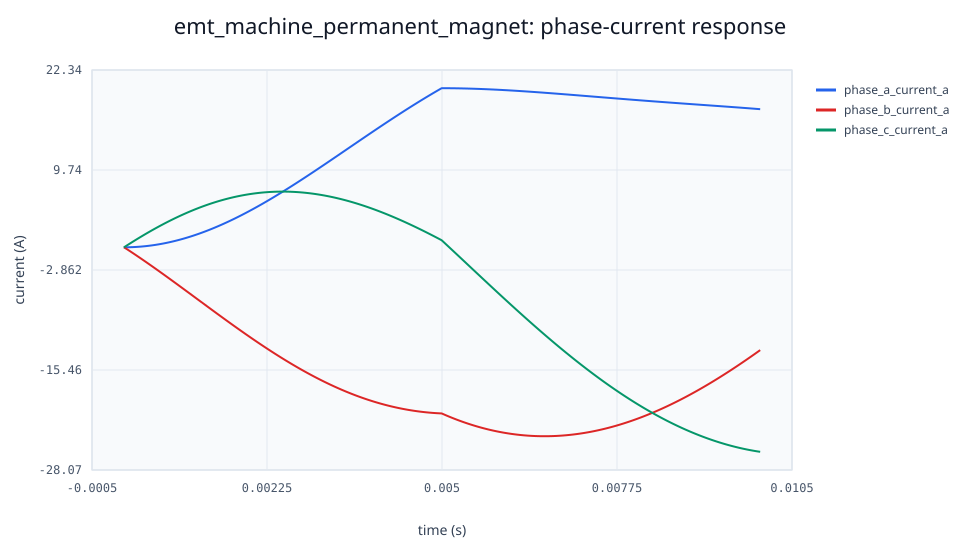

The table this chart was drawn from, first rows:
time_s, phase_a_voltage_v, phase_b_voltage_v, phase_c_voltage_v, phase_a_current_a, phase_b_current_a, phase_c_current_a, zero_current_a, d_axis_current_a, q_axis_current_a, electromagnetic_torque_nm, shaft_mass_1_speed_rad_s, terminal_power_w, rotor_port_power_w, magnetic_coenergy_j, kinetic_energy_j, elastic_energy_j, dissipated_energy_j, maximum_energy_residual_j, maximum_energy_quadrature_defect_j, event_count, control_sample_count
0.0, 0.0, 0.0, 0.0, 0.0, 0.0, 0.0, 0.0, 0.0, 0.0, 0.0, 188.5, 0.0, 0.0, 0.0, 31089, 0.0, 0.0, 0.0, 0.0, 0, 0
1.0e-5, 1.225, -282.1, 280.8, 3.0561098122938665e-6, -0.03401, 0.03401, 1.3877787807814457e-17, -0.0001776, -0.0481, -0.04617, 188.5, 19.14, 0.0, 9.137850581418931e-5, 31089, 0.0, 0.0007106, 3.1535664921436557e-12, 4.786081060515195e-5, 0, 0
2.0e-5, 2.45, -282.7, 280.2, 0.0002176, -0.08594, 0.08572, 4.85722573273506e-17, -0.0006488, -0.1214, -0.1165, 188.5, 48.32, 0.0, 0.000582, 31089, 0.0, 0.001421, 1.47874144190447e-10, 4.786081060515195e-5, 0, 0
3.0000000000000004e-5, 3.676, -283.3, 279.6, 0.0006874, -0.138, 0.1373, 1.1102230246251565e-16, -0.00136, -0.1947, -0.1869, 188.5, 77.49, 0.0, 0.001497, 31089, 0.0, 0.002132, 3.336909061785534e-10, 4.786081060515195e-5, 0, 0
4.0e-5, 4.901, -283.9, 279, 0.001413, -0.1902, 0.1888, 8.326672684688674e-17, -0.002311, -0.2679, -0.2572, 188.5, 106.7, 0.0, 0.002836, 31089, 0.0, 0.002843, 5.272376483967875e-10, 4.786081060515195e-5, 0, 0
5.0e-5, 6.126, -284.5, 278.3, 0.002393, -0.2425, 0.2401, 8.326672684688674e-17, -0.003501, -0.3412, -0.3276, 188.5, 135.8, 0.0, 0.004599, 31089, 0.0, 0.003553, 7.222092350154738e-10, 4.786081060515195e-5, 0, 0
6.000000000000001e-5, 7.351, -285.1, 277.7, 0.003629, -0.2949, 0.2913, -5.551115123125783e-17, -0.004932, -0.4145, -0.3979, 188.5, 165, 0.0, 0.006787, 31089, 0.0, 0.004264, 8.96860524973557e-10, 4.786081060515195e-5, 0, 0
7.000000000000001e-5, 8.576, -285.6, 277.1, 0.00512, -0.3474, 0.3423, -2.7755575615628914e-17, -0.006602, -0.4877, -0.4682, 188.5, 194.1, 0.0, 0.009399, 31089, 0.0, 0.004975, 1.1012623720926817e-9, 4.786081060515195e-5, 0, 0
8.0e-5, 9.8, -286.2, 276.4, 0.006866, -0.4001, 0.3932, 8.326672684688674e-17, -0.008512, -0.561, -0.5385, 188.5, 223.3, 0.0, 0.01243, 31089, 0.0, 0.005686, 1.2898991440940533e-9, 4.786081060515195e-5, 0, 0
9.0e-5, 11.02, -286.8, 275.8, 0.008867, -0.4529, 0.444, -5.551115123125783e-17, -0.01066, -0.6342, -0.6088, 188.5, 252.4, 0.0, 0.01589, 31089, 0.0, 0.006398, 1.4816843563712767e-9, 4.786081060515195e-5, 0, 0
0.0001, 12.25, -287.4, 275.1, 0.01112, -0.5058, 0.4947, 0.0, -0.01305, -0.7075, -0.679, 188.5, 281.6, 0.0, 0.01978, 31089, 0.0, 0.007109, 1.6616798271563982e-9, 4.786081060515195e-5, 0, 0
0.00011, 13.47, -288, 274.5, 0.01363, -0.5588, 0.5452, 5.551115123125783e-17, -0.01568, -0.7807, -0.7493, 188.5, 310.7, 0.0, 0.02408, 31089, 0.0, 0.007821, 1.8610758676339267e-9, 4.786081060515195e-5, 0, 0
0.00012, 14.7, -288.5, 273.8, 0.0164, -0.612, 0.5956, 5.551115123125783e-17, -0.01855, -0.8539, -0.8195, 188.5, 339.9, 0.0, 0.02881, 31089, 0.0, 0.008532, 2.047996555763071e-9, 4.786081060515195e-5, 0, 0
0.00013, 15.92, -289.1, 273.2, 0.01942, -0.6652, 0.6458, 5.551115123125783e-17, -0.02165, -0.9271, -0.8896, 188.5, 369, 0.0, 0.03397, 31089, 0.0, 0.009244, 2.232945857296581e-9, 4.786081060515195e-5, 0, 0
0.00014, 17.15, -289.6, 272.5, 0.0227, -0.7186, 0.6959, -1.6653345369377348e-16, -0.025, -1, -0.9598, 188.5, 398.1, 0.0, 0.03955, 31089, 0.0, 0.009957, 2.4287345372700497e-9, 4.786081060515195e-5, 0, 0
0.00015, 18.37, -290.2, 271.8, 0.02623, -0.772, 0.7458, -1.1102230246251565e-16, -0.02859, -1.073, -1.03, 188.5, 427.3, 0.0, 0.04555, 31089, 0.0, 0.01067, 2.6213211089601285e-9, 4.786081060515195e-5, 0, 0
0.00016, 19.59, -290.7, 271.2, 0.03001, -0.8256, 0.7956, -2.7755575615628914e-16, -0.03241, -1.147, -1.1, 188.5, 456.4, 0.0, 0.05197, 31089, 0.0, 0.01138, 2.813412433577689e-9, 4.786081060515195e-5, 0, 0
0.00017, 20.81, -291.3, 270.5, 0.03405, -0.8793, 0.8453, 5.551115123125783e-17, -0.03648, -1.22, -1.17, 188.5, 485.5, 0.0, 0.05882, 31089, 0.0, 0.0121, 3.009856589658577e-9, 4.786081060515195e-5, 0, 0
0.00018, 22.04, -291.8, 269.8, 0.03835, -0.9331, 0.8948, 0.0, -0.04078, -1.293, -1.24, 188.5, 514.6, 0.0, 0.06608, 31089, 0.0, 0.01281, 3.1884839699070078e-9, 4.786081060515195e-5, 0, 0
0.00019, 23.26, -292.4, 269.1, 0.0429, -0.9871, 0.9442, 0.0, -0.04533, -1.366, -1.31, 188.5, 543.7, 0.0, 0.07378, 31089, 0.0, 0.01352, 3.383725685063288e-9, 4.786081060515195e-5, 0, 0
0.0002, 24.48, -292.9, 268.4, 0.0477, -1.041, 0.9934, 0.0, -0.05011, -1.439, -1.38, 188.5, 572.7, 0.0, 0.08189, 31089, 0.0, 0.01424, 3.5701431715454146e-9, 4.786081060515195e-5, 0, 0
0.00021, 25.7, -293.4, 267.7, 0.05276, -1.095, 1.042, 1.1102230246251565e-16, -0.05513, -1.512, -1.45, 188.5, 601.8, 0.0, 0.09043, 31089, 0.0, 0.01495, 3.760598736926579e-9, 4.786081060515195e-5, 0, 0
0.00022, 26.92, -294, 267, 0.05807, -1.149, 1.091, -2.220446049250313e-16, -0.06039, -1.585, -1.52, 188.5, 630.9, 0.0, 0.09939, 31089, 0.0, 0.01567, 3.966182741607649e-9, 4.786081060515195e-5, 0, 0
0.00023, 28.14, -294.5, 266.3, 0.06363, -1.204, 1.14, -1.1102230246251565e-16, -0.06589, -1.658, -1.589, 188.5, 659.9, 0.0, 0.1088, 31089, 0.0, 0.01638, 4.145226991519868e-9, 4.786081060515195e-5, 0, 0
0.00024, 29.37, -295, 265.6, 0.06945, -1.258, 1.189, 2.220446049250313e-16, -0.07163, -1.731, -1.659, 188.5, 689, 0.0, 0.1186, 31089, 0.0, 0.0171, 4.337855170552518e-9, 4.786081060515195e-5, 0, 0
0.00025, 30.59, -295.5, 264.9, 0.07552, -1.313, 1.237, -1.1102230246251565e-16, -0.07761, -1.804, -1.729, 188.5, 718, 0.0, 0.1288, 31089, 0.0, 0.01781, 4.5385987607060585e-9, 4.786081060515195e-5, 0, 0
0.00026, 31.8, -296, 264.2, 0.08185, -1.367, 1.286, -1.1102230246251565e-16, -0.08382, -1.877, -1.799, 188.5, 747, 0.0, 0.1394, 31089, 0.0, 0.01853, 4.72544586620216e-9, 4.786081060515195e-5, 0, 0
0.00027, 33.02, -296.5, 263.5, 0.08843, -1.422, 1.334, 0.0, -0.09028, -1.95, -1.868, 188.5, 776, 0.0, 0.1505, 31089, 0.0, 0.01925, 4.914356695889799e-9, 4.786081060515195e-5, 0, 0
0.00028, 34.24, -297, 262.8, 0.09526, -1.477, 1.382, -1.1102230246251565e-16, -0.09697, -2.023, -1.938, 188.5, 805, 0.0, 0.162, 31089, 0.0, 0.01997, 5.1010005568466465e-9, 4.786081060515195e-5, 0, 0
0.00029, 35.46, -297.5, 262, 0.1023, -1.532, 1.43, 3.3306690738754696e-16, -0.1039, -2.095, -2.007, 188.5, 834, 0.0, 0.1739, 31089, 0.0, 0.02068, 5.300719658346553e-9, 4.786081060515195e-5, 0, 0
0.0003, 36.68, -298, 261.3, 0.1097, -1.587, 1.477, -1.1102230246251565e-16, -0.1111, -2.168, -2.076, 188.5, 863, 0.0, 0.1862, 31089, 0.0, 0.0214, 5.486628444975605e-9, 4.786081060515195e-5, 0, 0
0.00031, 37.9, -298.5, 260.6, 0.1173, -1.642, 1.525, 2.220446049250313e-16, -0.1185, -2.241, -2.146, 188.5, 892, 0.0, 0.199, 31089, 0.0, 0.02212, 5.680508818536878e-9, 4.786081060515195e-5, 0, 0
0.00032, 39.11, -299, 259.9, 0.1251, -1.697, 1.572, 1.1102230246251565e-16, -0.1261, -2.314, -2.215, 188.5, 920.9, 0.0, 0.2121, 31089, 0.0, 0.02284, 5.872719885044453e-9, 4.786081060515195e-5, 0, 0
0.00033, 40.33, -299.4, 259.1, 0.1332, -1.753, 1.619, 3.3306690738754696e-16, -0.134, -2.386, -2.284, 188.5, 949.9, 0.0, 0.2257, 31089, 0.0, 0.02356, 6.0585237139643144e-9, 4.786081060515195e-5, 0, 0
0.00034, 41.54, -299.9, 258.4, 0.1416, -1.808, 1.667, 1.1102230246251565e-16, -0.1421, -2.459, -2.353, 188.5, 978.8, 0.0, 0.2397, 31089, 0.0, 0.02428, 6.256220578051974e-9, 4.786081060515195e-5, 0, 0
0.00035, 42.76, -300.4, 257.6, 0.1501, -1.864, 1.713, 1.1102230246251565e-16, -0.1505, -2.532, -2.422, 188.5, 1008, 0.0, 0.2541, 31089, 0.0, 0.02501, 6.445248872805065e-9, 4.786081060515195e-5, 0, 0
0.00036, 43.97, -300.9, 256.9, 0.159, -1.919, 1.76, 2.220446049250313e-16, -0.1591, -2.604, -2.491, 188.5, 1037, 0.0, 0.269, 31089, 0.0, 0.02573, 6.638891259652668e-9, 4.786081060515195e-5, 0, 0
0.00037, 45.19, -301.3, 256.1, 0.1681, -1.975, 1.807, 2.220446049250313e-16, -0.1679, -2.677, -2.56, 188.5, 1065, 0.0, 0.2842, 31089, 0.0, 0.02645, 6.826011530319809e-9, 4.786081060515195e-5, 0, 0
0.00038, 46.4, -301.8, 255.4, 0.1775, -2.031, 1.853, 0.0, -0.177, -2.749, -2.629, 188.5, 1094, 0.0, 0.2999, 31089, 0.0, 0.02717, 7.0037437828462945e-9, 4.786081060515195e-5, 0, 0
0.00039, 47.61, -302.2, 254.6, 0.1871, -2.087, 1.899, 0.0, -0.1863, -2.822, -2.698, 188.5, 1123, 0.0, 0.316, 31089, 0.0, 0.0279, 7.202902739533723e-9, 4.786081060515195e-5, 0, 0
0.0004, 48.82, -302.7, 253.9, 0.1969, -2.142, 1.946, 2.220446049250313e-16, -0.1958, -2.894, -2.766, 188.5, 1152, 0.0, 0.3325, 31089, 0.0, 0.02862, 7.400619757638727e-9, 4.786081060515195e-5, 0, 0
0.00041, 50.03, -303.1, 253.1, 0.207, -2.199, 1.992, 2.220446049250313e-16, -0.2056, -2.966, -2.835, 188.5, 1181, 0.0, 0.3495, 31089, 0.0, 0.02935, 7.585770952361903e-9, 4.786081060515195e-5, 0, 0
0.00042, 51.24, -303.6, 252.3, 0.2174, -2.255, 2.037, 0.0, -0.2156, -3.039, -2.903, 188.5, 1210, 0.0, 0.3668, 31089, 0.0, 0.03008, 7.773476844857852e-9, 4.786081060515195e-5, 0, 0
0.00043, 52.45, -304, 251.5, 0.228, -2.311, 2.083, 2.220446049250313e-16, -0.2259, -3.111, -2.971, 188.5, 1238, 0.0, 0.3846, 31089, 0.0, 0.03081, 7.957753234144604e-9, 4.786081060515195e-5, 0, 0
0.00044, 53.66, -304.4, 250.8, 0.2388, -2.367, 2.128, 0.0, -0.2364, -3.183, -3.04, 188.5, 1267, 0.0, 0.4027, 31089, 0.0, 0.03153, 8.147838782140981e-9, 4.786081060515195e-5, 0, 0
0.00045, 54.87, -304.9, 250, 0.2499, -2.423, 2.174, 4.440892098500626e-16, -0.2471, -3.256, -3.108, 188.5, 1296, 0.0, 0.4213, 31089, 0.0, 0.03226, 8.339036209822903e-9, 4.786081060515195e-5, 0, 0
0.00046, 56.08, -305.3, 249.2, 0.2613, -2.48, 2.219, 6.661338147750939e-16, -0.2581, -3.328, -3.176, 188.5, 1325, 0.0, 0.4403, 31089, 0.0, 0.03299, 8.519935491488329e-9, 4.786081060515195e-5, 0, 0
0.00047, 57.28, -305.7, 248.4, 0.2729, -2.536, 2.264, 2.220446049250313e-16, -0.2693, -3.4, -3.244, 188.5, 1353, 0.0, 0.4598, 31089, 0.0, 0.03372, 8.716015766768725e-9, 4.786081060515195e-5, 0, 0
0.00048, 58.49, -306.1, 247.6, 0.2847, -2.593, 2.308, 6.661338147750939e-16, -0.2807, -3.472, -3.312, 188.5, 1382, 0.0, 0.4796, 31089, 0.0, 0.03446, 8.902280492634196e-9, 4.786081060515195e-5, 0, 0
0.00049, 59.69, -306.5, 246.8, 0.2968, -2.65, 2.353, 4.440892098500626e-16, -0.2924, -3.544, -3.379, 188.5, 1411, 0.0, 0.4998, 31089, 0.0, 0.03519, 9.086877353001177e-9, 4.786081060515195e-5, 0, 0
0.0005, 60.9, -306.9, 246, 0.3092, -2.706, 2.397, 0.0, -0.3043, -3.616, -3.447, 188.5, 1439, 0.0, 0.5205, 31089, 0.0, 0.03592, 9.278303189988457e-9, 4.786081060515195e-5, 0, 0
0.00051, 62.1, -307.3, 245.2, 0.3218, -2.763, 2.441, 2.220446049250313e-16, -0.3164, -3.688, -3.515, 188.5, 1468, 0.0, 0.5416, 31089, 0.0, 0.03666, 9.463522824756931e-9, 4.786081060515195e-5, 0, 0
0.00052, 63.3, -307.7, 244.4, 0.3346, -2.82, 2.486, 4.440892098500626e-16, -0.3288, -3.76, -3.582, 188.5, 1496, 0.0, 0.5631, 31089, 0.0, 0.03739, 9.651572334748448e-9, 4.786081060515195e-5, 0, 0
0.00053, 64.51, -308.1, 243.6, 0.3477, -2.877, 2.529, 0.0, -0.3414, -3.831, -3.649, 188.5, 1525, 0.0, 0.585, 31089, 0.0, 0.03813, 9.826210988980733e-9, 4.786081060515195e-5, 0, 0
0.00054, 65.71, -308.5, 242.8, 0.361, -2.934, 2.573, 0.0, -0.3543, -3.903, -3.716, 188.5, 1554, 0.0, 0.6073, 31089, 0.0, 0.03887, 1.0025904807753339e-8, 4.786081060515195e-5, 0, 0
0.00055, 66.91, -308.9, 242, 0.3746, -2.991, 2.617, 0.0, -0.3673, -3.975, -3.784, 188.5, 1582, 0.0, 0.63, 31089, 0.0, 0.03961, 1.020552955165177e-8, 4.786081060515195e-5, 0, 0
0.00056, 68.1, -309.3, 241.2, 0.3884, -3.048, 2.66, 2.220446049250313e-16, -0.3807, -4.046, -3.85, 188.5, 1611, 0.0, 0.6531, 31089, 0.0, 0.04035, 1.0392751608953588e-8, 4.786081060515195e-5, 0, 0
0.00057, 69.3, -309.6, 240.3, 0.4025, -3.106, 2.703, 0.0, -0.3942, -4.118, -3.917, 188.5, 1639, 0.0, 0.6767, 31089, 0.0, 0.04109, 1.0578835940924791e-8, 4.786081060515195e-5, 0, 0
0.00058, 70.5, -310, 239.5, 0.4168, -3.163, 2.746, 4.440892098500626e-16, -0.408, -4.19, -3.984, 188.5, 1668, 0.0, 0.7006, 31089, 0.0, 0.04183, 1.0769524643600148e-8, 4.786081060515195e-5, 0, 0
0.00059, 71.69, -310.4, 238.7, 0.4314, -3.22, 2.789, 4.440892098500626e-16, -0.422, -4.261, -4.051, 188.5, 1696, 0.0, 0.725, 31089, 0.0, 0.04257, 1.0937689441659071e-8, 4.786081060515195e-5, 0, 0
... 941 more rows
